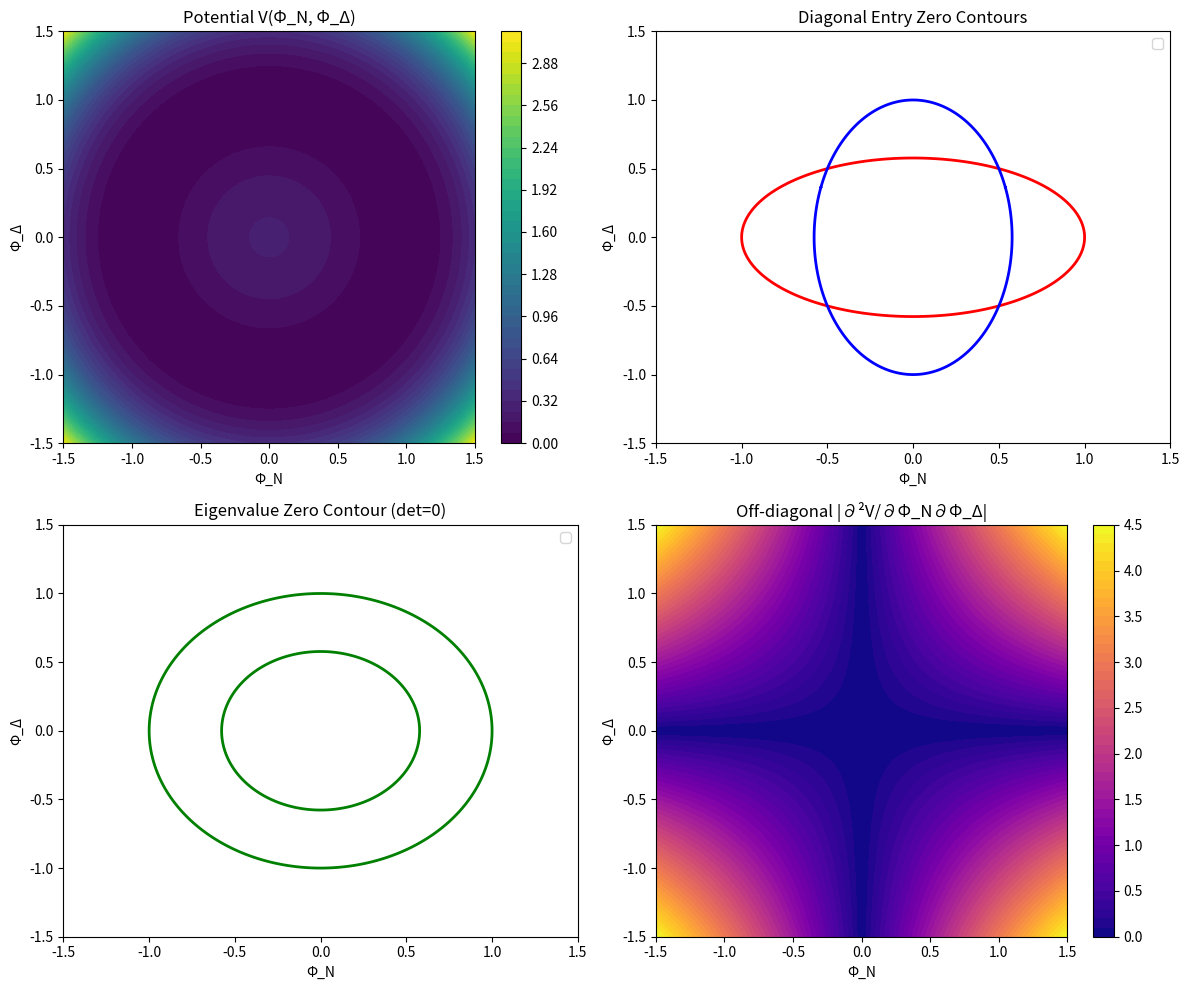

Write Python code to recreate this figure.
# ---------------------------------------------------------------------------
# OMEGA PROTOCOL - ALL RIGHTS RESERVED
# Copyright (c) 2026 Jacob M. (jake.s.dev1991@gmail.com | 217-799-8720)
# Usage restricted to academic research and review only. No monetization.
# See LICENSE.txt for full terms.
# ---------------------------------------------------------------------------
import numpy as np
import matplotlib.pyplot as plt

# Parameters
lam = 1.0
v = 1.0

# Field grid
N = 400
phi_max = 1.5
phi_N = np.linspace(-phi_max, phi_max, N)
phi_D = np.linspace(-phi_max, phi_max, N)
PhiN, PhiD = np.meshgrid(phi_N, phi_D)

# Potential
V = (lam / 4) * (PhiN**2 + PhiD**2 - v**2)**2

# Hessian components
V_NN = lam * (3 * PhiN**2 + PhiD**2 - v**2)  # ∂²V/∂Φ_N²
V_DD = lam * (PhiN**2 + 3 * PhiD**2 - v**2)  # ∂²V/∂Φ_Δ²
V_ND = 2 * lam * PhiN * PhiD                  # ∂²V/∂Φ_N∂Φ_Δ

# Eigenvalues of Hessian
trace = V_NN + V_DD
det = V_NN * V_DD - V_ND**2
# eigenvalues = (trace ± sqrt(trace**2 - 4*det)) / 2
discriminant = trace**2 - 4 * det
# For stability, ensure discriminant is non-negative (it is for this potential)
sqrt_disc = np.sqrt(np.maximum(discriminant, 0))
eig1 = (trace - sqrt_disc) / 2
eig2 = (trace + sqrt_disc) / 2

# Zero contours for diagonal entries (Shredding surfaces)
# ∂²V/∂Φ_Δ² = 0  ->  Phi_N^2 + 3 Phi_D^2 = v^2
# ∂²V/∂Φ_N² = 0  ->  3 Phi_N^2 + Phi_D^2 = v^2

# Zero contour for eigenvalues (det = 0) -> S = v^2 or v^2/3
S = PhiN**2 + PhiD**2
det_zero_outer = np.isclose(S, v**2, atol=0.02)
det_zero_inner = np.isclose(S, v**2 / 3, atol=0.02)

# Plotting
fig, axs = plt.subplots(2, 2, figsize=(12, 10))

# Panel 1: Potential
cont = axs[0,0].contourf(PhiN, PhiD, V, levels=50, cmap='viridis')
axs[0,0].set_title('Potential V(Φ_N, Φ_Δ)')
axs[0,0].set_xlabel('Φ_N')
axs[0,0].set_ylabel('Φ_Δ')
fig.colorbar(cont, ax=axs[0,0])

# Panel 2: Zero contours of diagonal entries
axs[0,1].contour(PhiN, PhiD, V_DD, levels=[0], colors='red', linewidths=2, label='∂²V/∂Φ_Δ² = 0')
axs[0,1].contour(PhiN, PhiD, V_NN, levels=[0], colors='blue', linewidths=2, label='∂²V/∂Φ_N² = 0')
axs[0,1].set_title('Diagonal Entry Zero Contours')
axs[0,1].set_xlabel('Φ_N')
axs[0,1].set_ylabel('Φ_Δ')
axs[0,1].legend()

# Panel 3: Zero contours of eigenvalues (det = 0)
axs[1,0].contour(PhiN, PhiD, det, levels=[0], colors='green', linewidths=2, label='det(H) = 0')
axs[1,0].set_title('Eigenvalue Zero Contour (det=0)')
axs[1,0].set_xlabel('Φ_N')
axs[1,0].set_ylabel('Φ_Δ')
axs[1,0].legend()

# Panel 4: Off-diagonal magnitude
offdiag_mag = np.abs(V_ND)
cont4 = axs[1,1].contourf(PhiN, PhiD, offdiag_mag, levels=50, cmap='plasma')
axs[1,1].set_title('Off-diagonal |∂²V/∂Φ_N∂Φ_Δ|')
axs[1,1].set_xlabel('Φ_N')
axs[1,1].set_ylabel('Φ_Δ')
fig.colorbar(cont4, ax=axs[1,1])

plt.tight_layout()
plt.show()

# Print eigenvalues at a few points to illustrate
points = [
    (0.0, 0.0),          # origin (local maximum)
    (v/np.sqrt(2), v/np.sqrt(2)),  # point on vacuum manifold (Goldstone direction)
    (v, 0.0),            # point on vacuum manifold (radial direction)
    (0.5, 0.2),          # generic point inside
    (0.2, 0.5)           # generic point inside
]

for pn, pd in points:
    # Compute Hessian eigenvalues at this point
    Vnn = lam * (3 * pn**2 + pd**2 - v**2)
    Vdd = lam * (pn**2 + 3 * pd**2 - v**2)
    Vnd = 2 * lam * pn * pd
    trace_p = Vnn + Vdd
    det_p = Vnn * Vdd - Vnd**2
    disc_p = trace_p**2 - 4 * det_p
    sqrt_disc_p = np.sqrt(max(disc_p, 0))
    eig1_p = (trace_p - sqrt_disc_p) / 2
    eig2_p = (trace_p + sqrt_disc_p) / 2
    print(f"Point ({pn:.2f}, {pd:.2f}): eigenvalues = ({eig1_p:.3f}, {eig2_p:.3f}), diagonal entries = ({Vnn:.3f}, {Vdd:.3f}), off-diagonal = {Vnd:.3f}")
